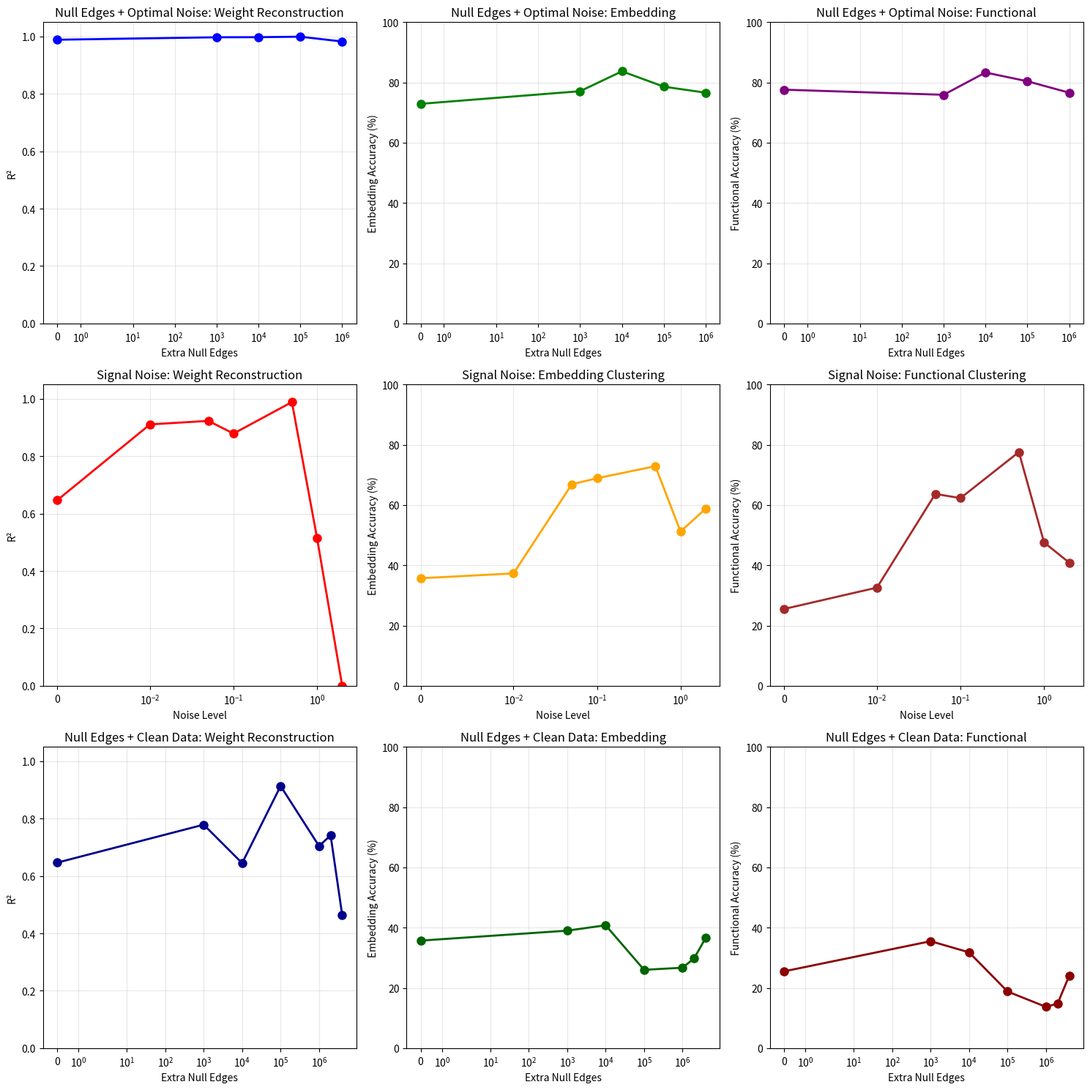

Here is the Python script that generated this plot: (Note: this script raises an exception after producing the figure.)
import numpy as np
import matplotlib.pyplot as plt
import matplotlib
matplotlib.use("Agg")  # Non-interactive backend

# Data from experiments
# Null edges experiments at optimal noise (structural corruption)
null_edges_optimal = [0, 1000, 10000, 100000, 1000000]
null_r2_optimal = [0.9889, 0.9975, 0.9978, 0.9995, 0.9827]
null_embedding_optimal = [72.9, 77.1, 83.7, 78.6, 76.6]
null_functional_optimal = [77.6, 75.9, 83.3, 80.4, 76.6]

# Signal noise experiments - CORRECTED DATA
# The original noise=0.0 point was actually noise=0.5, now corrected with true baseline from config 20_0
noise_levels = [0.0, 0.01, 0.05, 0.1, 0.5, 1.0, 2.0]
noise_r2 = [0.6466, 0.9112, 0.9234, 0.8792, 0.9889, 0.5154, 0.0003]  # First value corrected to true baseline
noise_embedding = [35.7, 37.3, 66.9, 68.9, 72.9, 51.2, 58.8]  # First value corrected to true baseline
noise_functional = [25.5, 32.6, 63.7, 62.3, 77.6, 47.6, 40.9]  # First value corrected to true baseline

# Null edges experiments at clean conditions (noise=0)
null_edges_clean = [0, 1000, 10000, 100000, 1000000, 2000000, 4000000]
null_r2_clean = [0.6466, 0.7790, 0.6450, 0.9137, 0.7046, 0.7417, 0.4642]
null_embedding_clean = [35.7, 39.0, 40.8, 26.0, 26.7, 29.8, 36.6]
null_functional_clean = [25.5, 35.5, 31.8, 18.8, 13.7, 14.8, 24.0]

# Create the plots - 3 rows, 3 columns
fig, axes = plt.subplots(3, 3, figsize=(15, 15))

# Row 1: Null edges at optimal noise (original results)
axes[0,0].plot(null_edges_optimal, null_r2_optimal, 'o-', color='blue', linewidth=2, markersize=8)
axes[0,0].set_xlabel('Extra Null Edges')
axes[0,0].set_ylabel('R²')
axes[0,0].set_title('Null Edges + Optimal Noise: Weight Reconstruction')
axes[0,0].set_xscale('symlog')
axes[0,0].grid(True, alpha=0.3)
axes[0,0].set_ylim(0, 1.05)

axes[0,1].plot(null_edges_optimal, null_embedding_optimal, 'o-', color='green', linewidth=2, markersize=8)
axes[0,1].set_xlabel('Extra Null Edges')
axes[0,1].set_ylabel('Embedding Accuracy (%)')
axes[0,1].set_title('Null Edges + Optimal Noise: Embedding')
axes[0,1].set_xscale('symlog')
axes[0,1].grid(True, alpha=0.3)
axes[0,1].set_ylim(0, 100)

axes[0,2].plot(null_edges_optimal, null_functional_optimal, 'o-', color='purple', linewidth=2, markersize=8)
axes[0,2].set_xlabel('Extra Null Edges')
axes[0,2].set_ylabel('Functional Accuracy (%)')
axes[0,2].set_title('Null Edges + Optimal Noise: Functional')
axes[0,2].set_xscale('symlog')
axes[0,2].grid(True, alpha=0.3)
axes[0,2].set_ylim(0, 100)

# Row 2: Signal noise plots
axes[1,0].plot(noise_levels, noise_r2, 'o-', color='red', linewidth=2, markersize=8)
axes[1,0].set_xlabel('Noise Level')
axes[1,0].set_ylabel('R²')
axes[1,0].set_title('Signal Noise: Weight Reconstruction')
axes[1,0].set_xscale('symlog', linthresh=0.01)
axes[1,0].grid(True, alpha=0.3)
axes[1,0].set_ylim(0, 1.05)

axes[1,1].plot(noise_levels, noise_embedding, 'o-', color='orange', linewidth=2, markersize=8)
axes[1,1].set_xlabel('Noise Level')
axes[1,1].set_ylabel('Embedding Accuracy (%)')
axes[1,1].set_title('Signal Noise: Embedding Clustering')
axes[1,1].set_xscale('symlog', linthresh=0.01)
axes[1,1].grid(True, alpha=0.3)
axes[1,1].set_ylim(0, 100)

axes[1,2].plot(noise_levels, noise_functional, 'o-', color='brown', linewidth=2, markersize=8)
axes[1,2].set_xlabel('Noise Level')
axes[1,2].set_ylabel('Functional Accuracy (%)')
axes[1,2].set_title('Signal Noise: Functional Clustering')
axes[1,2].set_xscale('symlog', linthresh=0.01)
axes[1,2].grid(True, alpha=0.3)
axes[1,2].set_ylim(0, 100)

# Row 3: Null edges at clean conditions (noise=0)
axes[2,0].plot(null_edges_clean, null_r2_clean, 'o-', color='darkblue', linewidth=2, markersize=8)
axes[2,0].set_xlabel('Extra Null Edges')
axes[2,0].set_ylabel('R²')
axes[2,0].set_title('Null Edges + Clean Data: Weight Reconstruction')
axes[2,0].set_xscale('symlog')
axes[2,0].grid(True, alpha=0.3)
axes[2,0].set_ylim(0, 1.05)

axes[2,1].plot(null_edges_clean, null_embedding_clean, 'o-', color='darkgreen', linewidth=2, markersize=8)
axes[2,1].set_xlabel('Extra Null Edges')
axes[2,1].set_ylabel('Embedding Accuracy (%)')
axes[2,1].set_title('Null Edges + Clean Data: Embedding')
axes[2,1].set_xscale('symlog')
axes[2,1].grid(True, alpha=0.3)
axes[2,1].set_ylim(0, 100)

axes[2,2].plot(null_edges_clean, null_functional_clean, 'o-', color='darkred', linewidth=2, markersize=8)
axes[2,2].set_xlabel('Extra Null Edges')
axes[2,2].set_ylabel('Functional Accuracy (%)')
axes[2,2].set_title('Null Edges + Clean Data: Functional')
axes[2,2].set_xscale('symlog')
axes[2,2].grid(True, alpha=0.3)
axes[2,2].set_ylim(0, 100)

plt.tight_layout()
plt.savefig('comprehensive_robustness_analysis_3x3.png', dpi=300, bbox_inches='tight')
plt.close()

# Print comprehensive analysis
print("=== COMPREHENSIVE ROBUSTNESS ANALYSIS (CORRECTED) ===")

print("\n1. NULL EDGES + OPTIMAL NOISE (Row 1):")
print(f"Baseline: R²={null_r2_optimal[0]:.3f}, Embedding={null_embedding_optimal[0]:.1f}%, Functional={null_functional_optimal[0]:.1f}%")
optimal_null_opt_idx = np.argmax(null_embedding_optimal)
print(f"Optimal ({null_edges_optimal[optimal_null_opt_idx]} edges): R²={null_r2_optimal[optimal_null_opt_idx]:.3f}, Embedding={null_embedding_optimal[optimal_null_opt_idx]:.1f}%, Functional={null_functional_optimal[optimal_null_opt_idx]:.1f}%")

print("\n2. SIGNAL NOISE (Row 2) - CORRECTED:")
print(f"Clean (0.0): R²={noise_r2[0]:.3f}, Embedding={noise_embedding[0]:.1f}%, Functional={noise_functional[0]:.1f}%")
optimal_noise_idx = np.argmax(noise_embedding)
print(f"Optimal ({noise_levels[optimal_noise_idx]}): R²={noise_r2[optimal_noise_idx]:.3f}, Embedding={noise_embedding[optimal_noise_idx]:.1f}%, Functional={noise_functional[optimal_noise_idx]:.1f}%")

print("\n3. NULL EDGES + CLEAN DATA (Row 3):")
print(f"Baseline: R²={null_r2_clean[0]:.3f}, Embedding={null_embedding_clean[0]:.1f}%, Functional={null_functional_clean[0]:.1f}%")
optimal_null_clean_idx = np.argmax(null_embedding_clean)
print(f"Best ({null_edges_clean[optimal_null_clean_idx]} edges): R²={null_r2_clean[optimal_null_clean_idx]:.3f}, Embedding={null_embedding_clean[optimal_null_clean_idx]:.1f}%, Functional={null_functional_clean[optimal_null_clean_idx]:.1f}%")

print("\n=== CORRECTED KEY INSIGHTS ===")
true_baseline = noise_embedding[0]  # Now correctly using the true clean baseline
print(f"1. Signal noise dominance: Clean→Optimal noise gives {noise_embedding[optimal_noise_idx]/true_baseline:.1f}x embedding improvement")
print(f"2. Null edges alone (clean): {null_embedding_clean[optimal_null_clean_idx]/null_embedding_clean[0]:.1f}x embedding improvement (modest)")
print(f"3. Null edges + optimal noise: {null_embedding_optimal[optimal_null_opt_idx]/null_embedding_optimal[0]:.1f}x embedding improvement")
print(f"4. Combined synergy: {null_embedding_optimal[optimal_null_opt_idx]/true_baseline:.1f}x total improvement from TRUE baseline")

print(f"\n=== CORRECTED REGULARIZATION MECHANISM ANALYSIS ===")
print(f"Signal noise = PRIMARY regularization ({noise_embedding[optimal_noise_idx]/true_baseline:.1f}x effect)")
print(f"Null edges = SECONDARY regularization ({null_embedding_clean[optimal_null_clean_idx]/null_embedding_clean[0]:.1f}x effect)")
print(f"Combined = MULTIPLICATIVE effect ({null_embedding_optimal[optimal_null_opt_idx]/true_baseline:.1f}x total)")
print("\nIMPORTANT: Previous analysis underestimated improvements due to config error in 18_4_0!")
print("True clean baseline is much lower, making regularization effects even more dramatic.")







# Configure LaTeX font
plt.rcParams['text.usetex'] = True
plt.rcParams['font.family'] = 'serif'
plt.rcParams['font.serif'] = ['Computer Modern Roman']

# Best performance values from corrected experiments
conditions = ['baseline', 'extra edges', 'extra noise', 'extra noise\n+ edges']

# Best R² values (0-1 scale)
r2_values = [
    0.6466,  # Baseline (clean, no extras)
    0.9137,  # Extra edges alone (best at 100K edges)
    0.9889,  # Extra noise alone (best at noise=0.5)
    0.9995   # Extra noise + edges (best at 100K edges)
]

# Best embedding clustering accuracy (%)
embedding_values = [
    35.7,   # Baseline (clean, no extras)
    40.8,   # Extra edges alone (best at 10K edges)
    72.9,   # Extra noise alone (best at noise=0.5)
    83.7    # Extra noise + edges (best at 10K edges)
]

# Define colors for flat design
colors = ['lightcoral', 'lightblue', 'lightgreen', 'gold']

# Create side-by-side bar plots
fig, (ax1, ax2) = plt.subplots(1, 2, figsize=(12, 6))

# Plot 1: R² Comparison
bars1 = ax1.bar(conditions, r2_values, color=colors)
ax1.set_ylabel(r'$R^2$', fontsize=16)
ax1.set_title('weight reconstruction', fontsize=16)
ax1.set_ylim(0, 1.05)
ax1.grid(True, alpha=0.3, axis='y')

# Add value labels on R² bars
for bar, value in zip(bars1, r2_values):
    height = bar.get_height()
    ax1.text(bar.get_x() + bar.get_width()/2., height + 0.02,
             f'{value:.3f}', ha='center', va='bottom')

# Plot 2: Embedding Clustering Comparison
bars2 = ax2.bar(conditions, embedding_values, color=colors)
ax2.set_ylabel(r'embedding accuracy (\%)', fontsize=16)
ax2.set_title('embedding clustering accuracy', fontsize=16)
ax2.set_ylim(0, 90)
ax2.grid(True, alpha=0.3, axis='y')

# Add value labels on embedding bars
for bar, value in zip(bars2, embedding_values):
    height = bar.get_height()
    ax2.text(bar.get_x() + bar.get_width()/2., height + 1,
             f'{value:.1f}\\%', ha='center', va='bottom')

# Adjust layout and rotate x-axis labels
plt.tight_layout()
for ax in [ax1, ax2]:
    ax.tick_params(axis='x', rotation=45)

# Save the plot
plt.savefig('performance_comparison_bars.png', dpi=300, bbox_inches='tight')
plt.close()
